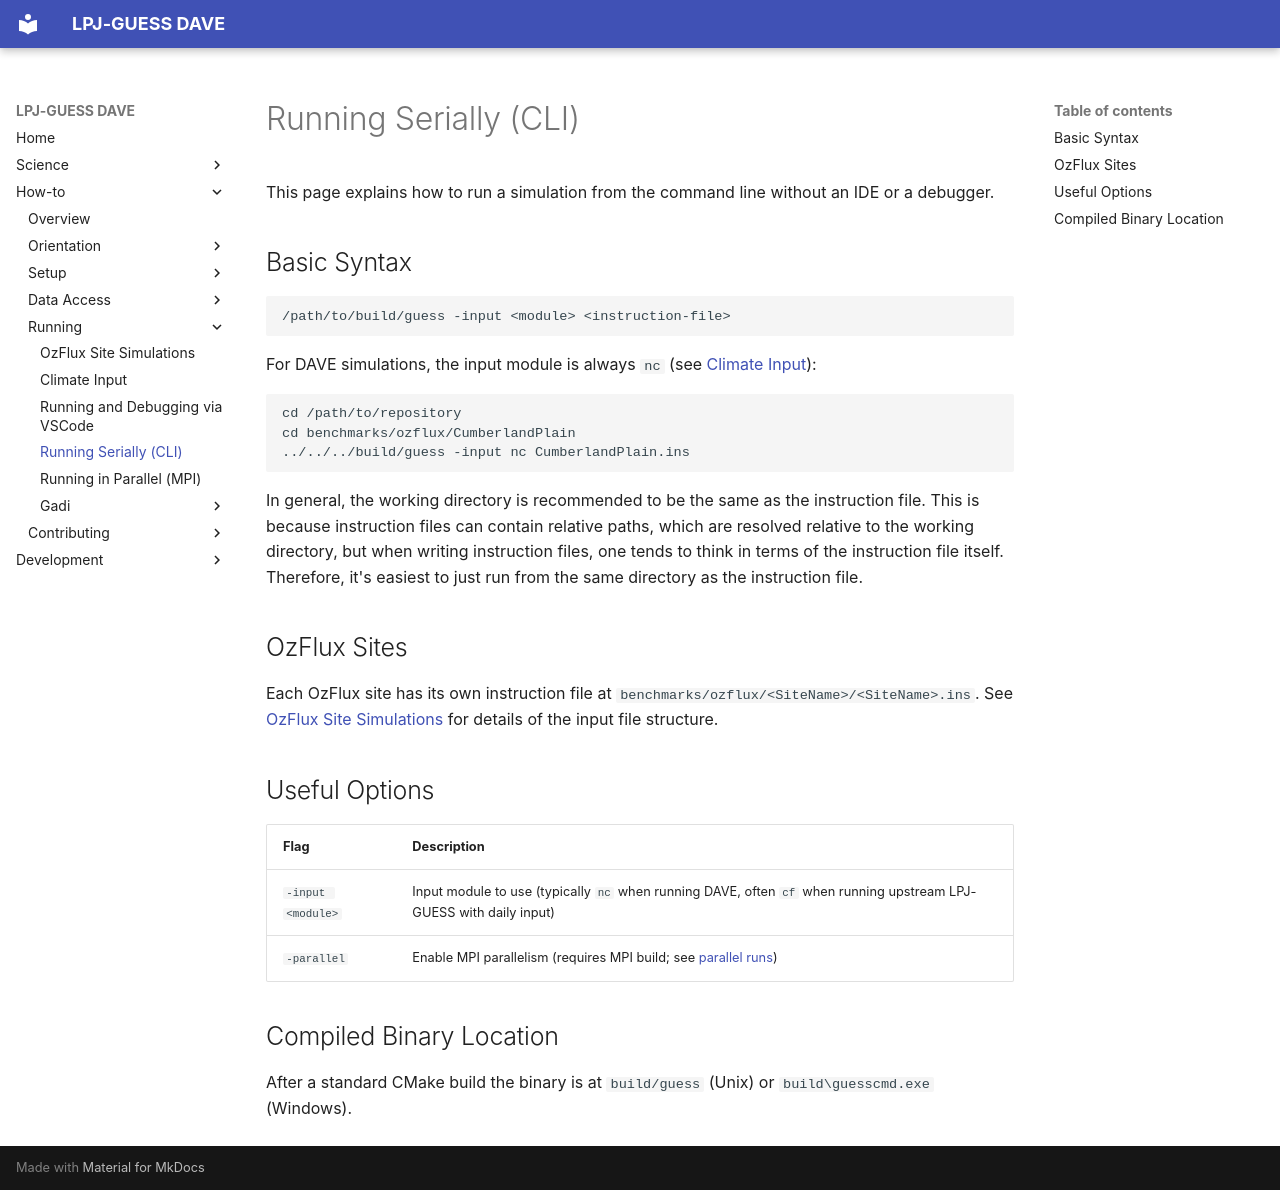

repository: KrishSingh1/dave · page: howto/run-serial/index.html · generator: mkdocs

# Running Serially (CLI)

This page explains how to run a simulation from the command line without an IDE
or a debugger.

## Basic Syntax

```bash
/path/to/build/guess -input <module> <instruction-file>
```

For DAVE simulations, the input module is always `nc` (see
[Climate Input](climate-input.md)):

```bash
cd /path/to/repository
cd benchmarks/ozflux/CumberlandPlain
../../../build/guess -input nc CumberlandPlain.ins
```

In general, the working directory is recommended to be the same as the
instruction file. This is because instruction files can contain relative paths,
which are resolved relative to the working directory, but when writing
instruction files, one tends to think in terms of the instruction file itself.
Therefore, it's easiest to just run from the same directory as the instruction
file.

## OzFlux Sites

Each OzFlux site has its own instruction file at
`benchmarks/ozflux/<SiteName>/<SiteName>.ins`. See
[OzFlux Site Simulations](ozflux-simulations.md) for details of the input
file structure.

## Useful Options

| Flag | Description |
|---|---|
| `-input <module>` | Input module to use (typically `nc` when running DAVE, often `cf` when running upstream LPJ-GUESS with daily input) |
| `-parallel` | Enable MPI parallelism (requires MPI build; see [parallel runs](run-parallel.md)) |

## Compiled Binary Location

After a standard CMake build the binary is at `build/guess` (Unix) or
`build\guesscmd.exe` (Windows).
